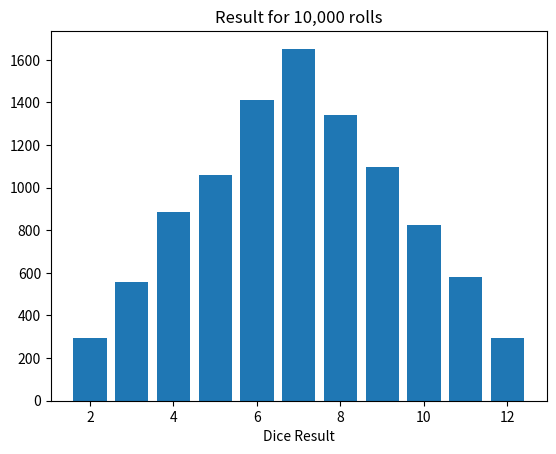

This chart was generated by the following Python code:
# Roll 2 dice and graph the results.
import matplotlib.pyplot as plt
import numpy as np

def main():
    dice_to_roll = get_input()
    total_sum = 0
    
    dice_results = {
        2: 0,
        3: 0,
        4: 0,
        5: 0,
        6: 0,
        7: 0,
        8: 0,
        9: 0,
        10: 0,
        11: 0,
        12: 0,
    }
    
    for count in range(dice_to_roll):
        dice1 = np.random.randint(1, 7)
        dice2 = np.random.randint(1, 7)
        roll = dice1 + dice2
        total_sum += roll
        dice_results[roll] += 1

    average = total_sum/dice_to_roll
    print(f"The average of all the dice rolls is {average}")
    display_results(dice_results, dice_to_roll)
    
def display_results(dice_results, total_rolls):
    xaxis = np.array([])
    yaxis = np.array([])
    
    for roll in range(2, 13):
        xaxis = np.append(xaxis, roll)
        yaxis = np.append(yaxis, dice_results[roll])
    
    plt.bar(xaxis, yaxis)
    plt.xlabel("Dice Result")
    text = f"Result for {format(total_rolls, ',d')} rolls"
    plt.title(text)
    plt.show()
    
def get_input():
    #I'm debating still if there will be an input on this one or we'll just graph it.
    return 10000

main()